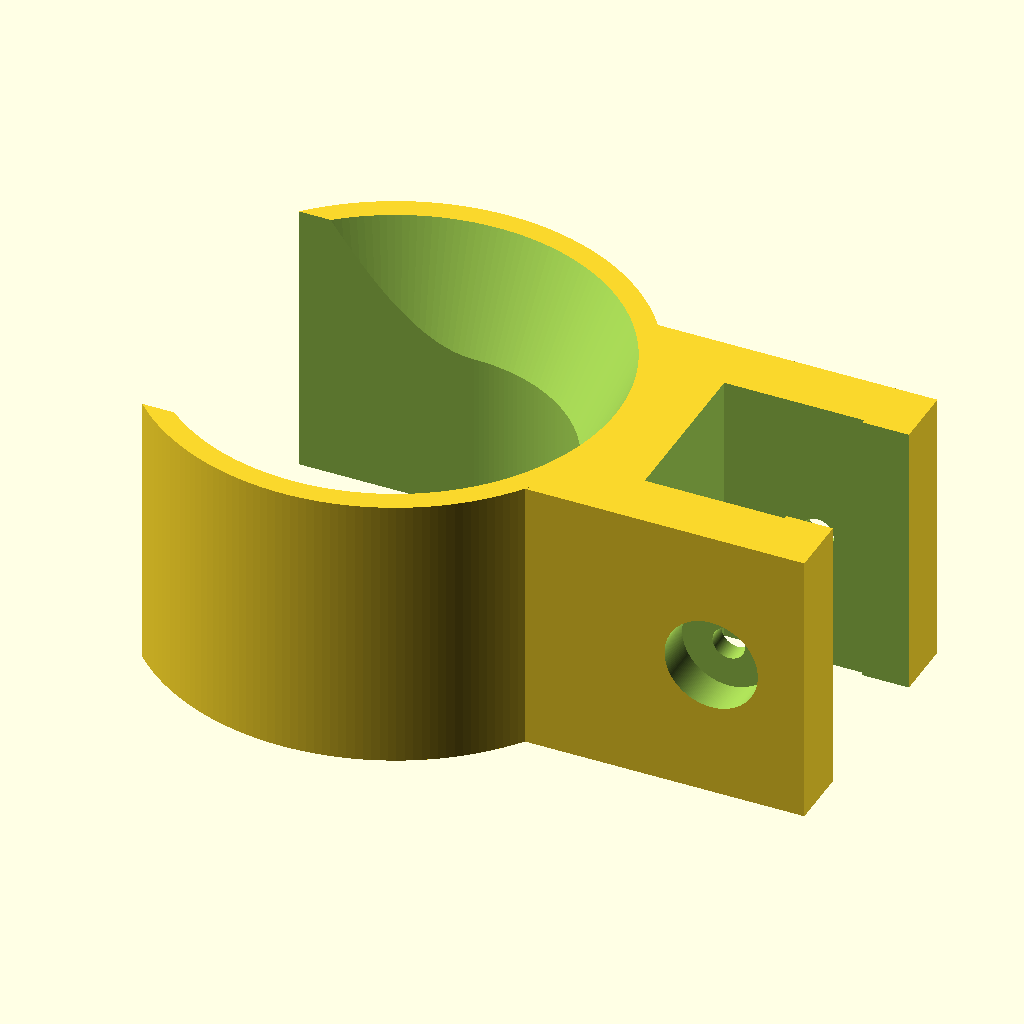
Cell 1: the model at its default parameters.
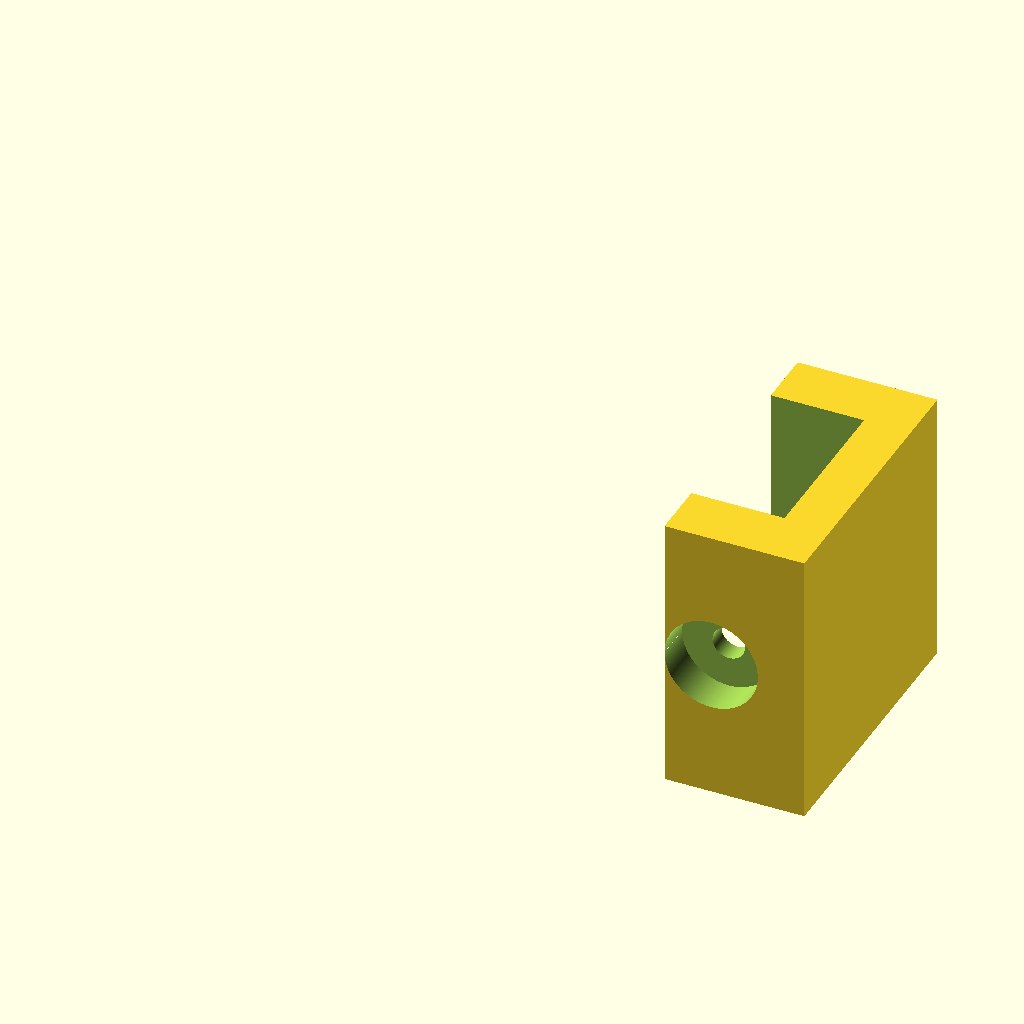
Cell 2: INNER_DIAMETER = 72 (everything else at default).
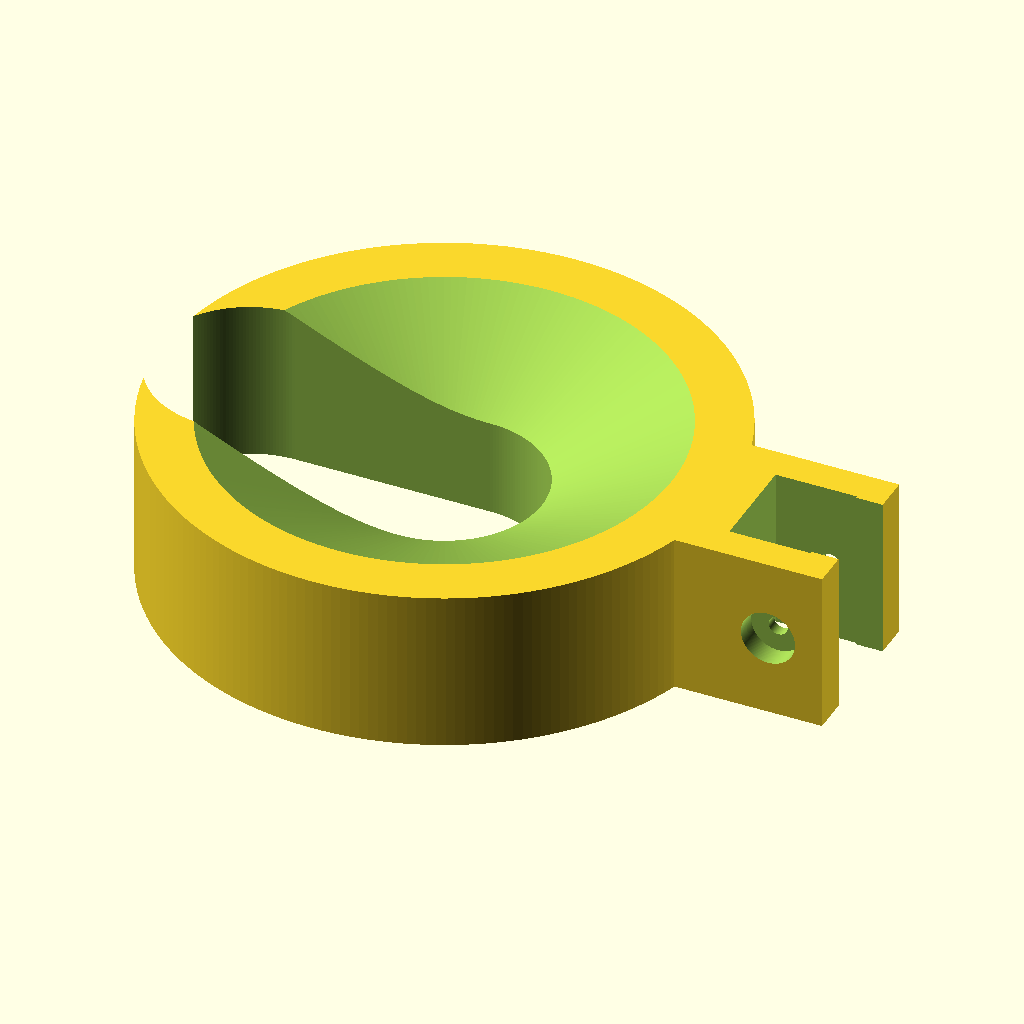
Cell 3: OUTER_DIAMETER = 104 (everything else at default).
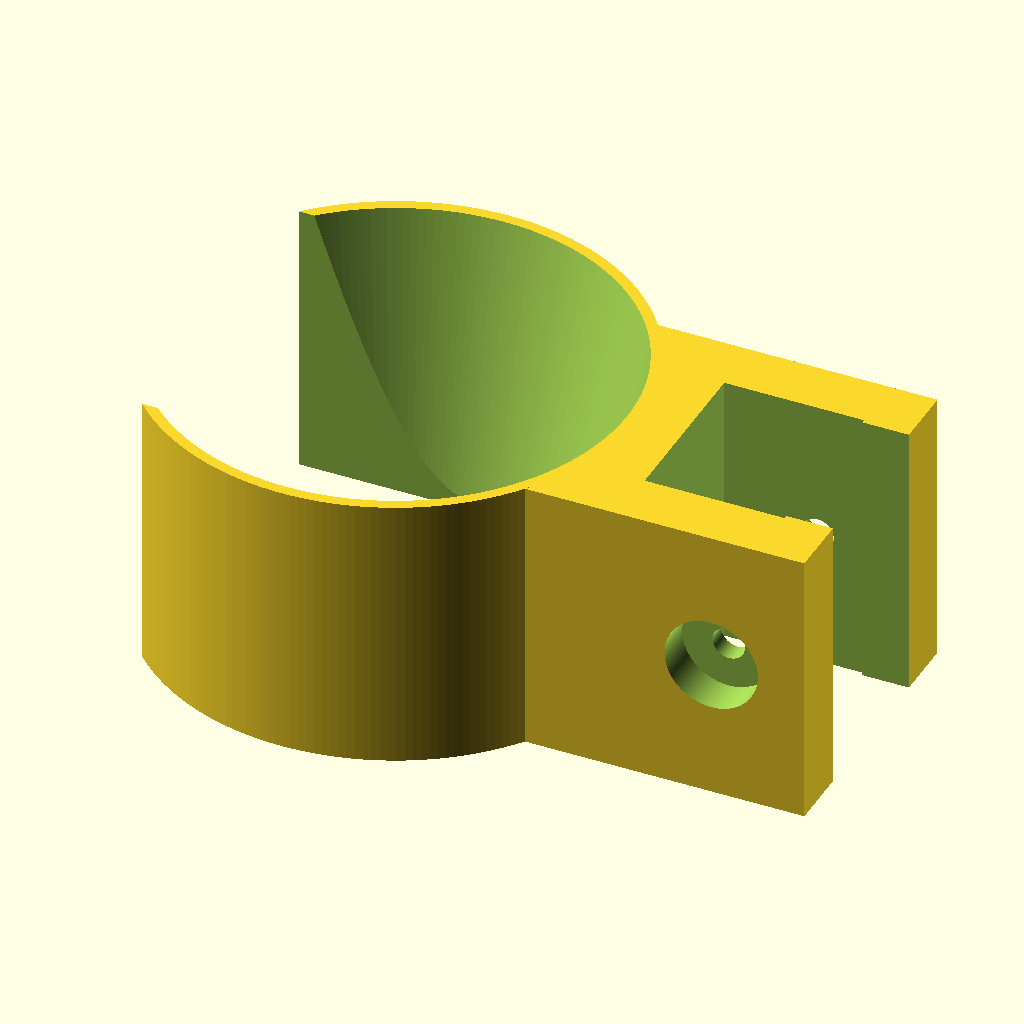
Cell 4 — DH set to 34, the other parameters unchanged.
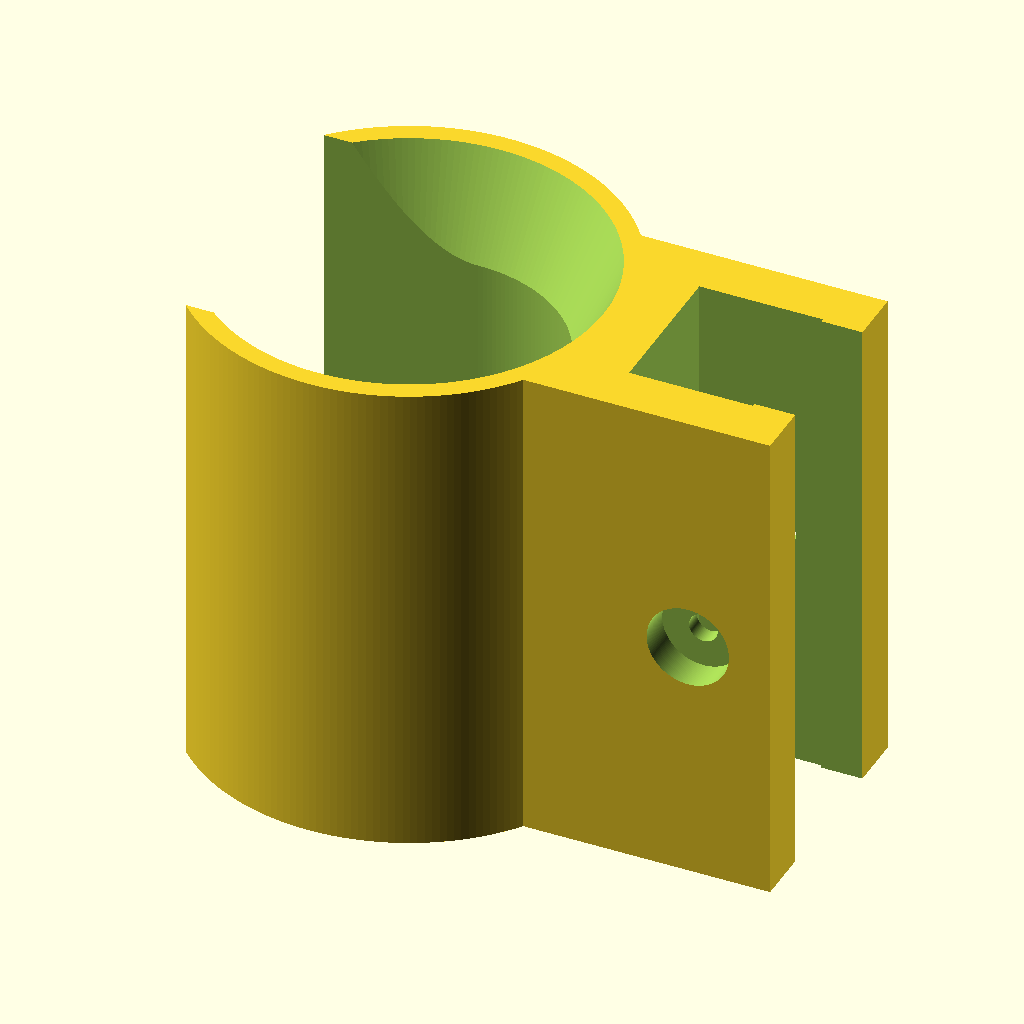
Cell 5: H = 60 (everything else at default).
All cells are drawn from the same view direction (rotation 55°, 0°, 25°, orthographic, colour scheme Cornfield), but the view is re-fitted for each cell, so position and scale can differ between cells as well as the parameter.
OpenSCAD source file 3d-printing/2024-09-17--dyson-v7-holder/dyson-extension-holder.scad:
use <../chamferer.scad>

INNER_DIAMETER = 36;
OUTER_DIAMETER = 52;
DH             = 17;
H              = 30; //80;
CH             =  .8;
SPACING        =  5;
PLANK_TH       = 17.5;
GRIP           = 20;

$fn = 200;

module attachment() {
    difference() {
        w = PLANK_TH*1.75;
        l = GRIP + SPACING + (OUTER_DIAMETER-INNER_DIAMETER)/2;
        h = H; //-DH;
        translate([INNER_DIAMETER/2, -w/2, 0])
        cube([l, w, h]);

        // plank hollowing
        translate([OUTER_DIAMETER/2+SPACING, -PLANK_TH/2, -H/2])
        cube([l, PLANK_TH, H*2]);
        tol = .8;
        translate([OUTER_DIAMETER/2+SPACING, -PLANK_TH/2-tol/2, -H/2])
        cube([GRIP*.75, PLANK_TH+tol, H*2]);
    }
}

difference() {
    chamferer($preview?0:CH, "cone", fn=8)
    union() {
        // holder
        difference() {
            union() {
                cylinder(d=OUTER_DIAMETER, h=H);
                attachment();
            }

            // tube hollowing
            hull()
            for (x=[0, -INNER_DIAMETER])
                translate([x, 0, 0])
            cylinder(d=INNER_DIAMETER, h=H*3, center=true);

            // cone
            translate([0, 0, H-DH+5])
            cylinder(d1=INNER_DIAMETER, d2=OUTER_DIAMETER, h=DH);
        }
    }

    // screws
    d  =  3.5;
    dh = 10;
    m  =  2.5;
    h  = H;
    translate([OUTER_DIAMETER/2+SPACING + GRIP/2, 0, h/2])
    rotate([90, 0, 0]) {
        cylinder(d=d, h=PLANK_TH*3, center=true);

        translate([0, 0, PLANK_TH/2 + m])
        cylinder(d=dh, h=PLANK_TH);

        translate([0, 0, -PLANK_TH*1.5 - m])
        cylinder(d=dh, h=PLANK_TH);
    }
}
Customizer parameters (derived from the source; name, type, default, range or options):
INNER_DIAMETER: number, default 36
OUTER_DIAMETER: number, default 52
DH: number, default 17
H: number, default 30
CH: number, default 0.8
SPACING: number, default 5
PLANK_TH: number, default 17.5
GRIP: number, default 20
